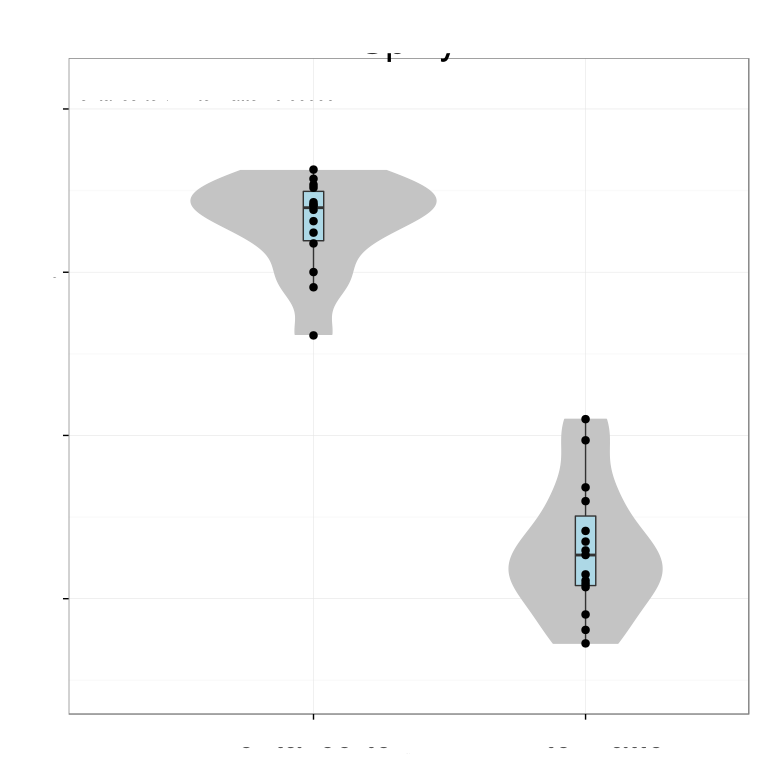

The table this chart was drawn from, first rows:
# Variation explained: 0.85401 0.09242 0…
NEUROD6	0.5877
FEZF2	0.5809
NOV	0.5631
